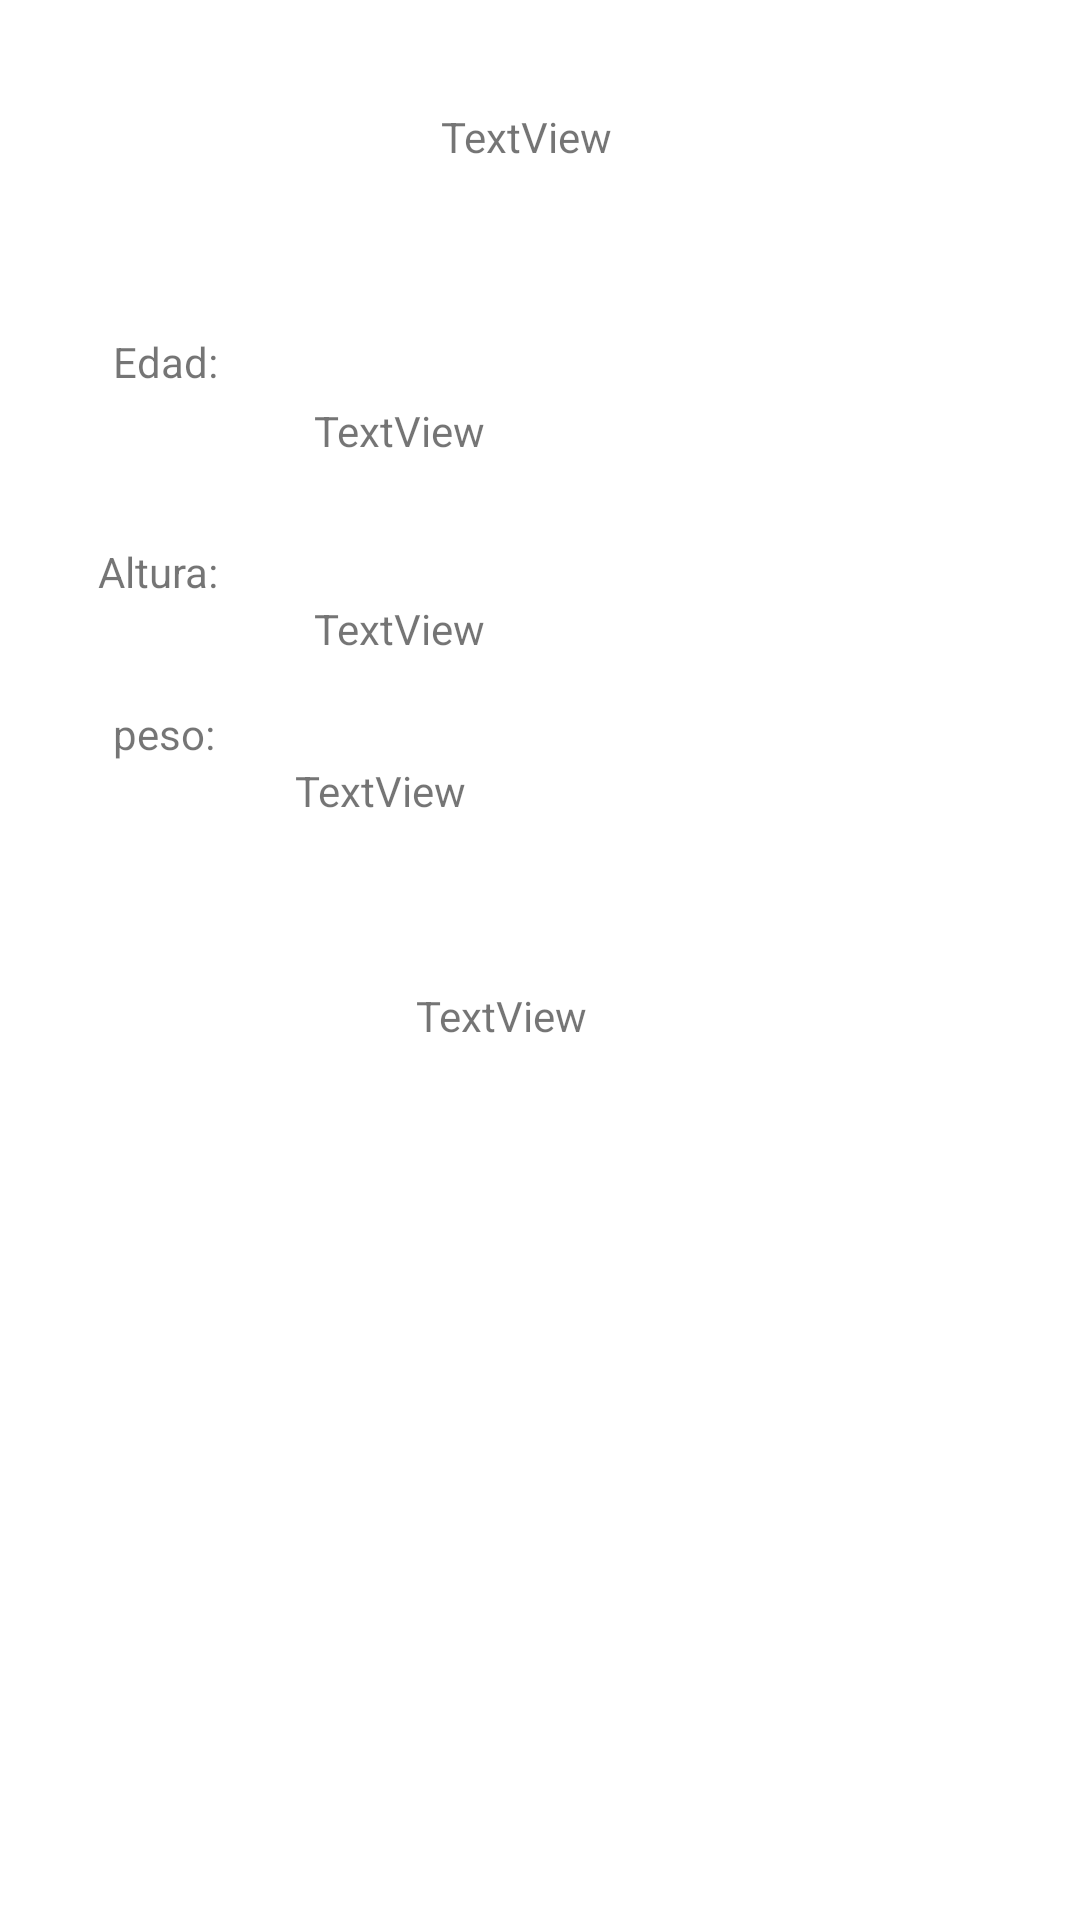

Android layout source for this screen:
<!-- AndroidManifest.xml: application theme Theme.RecuDiegoOrellano -->
<!-- res/layout/detallecalculado.xml -->
<?xml version="1.0" encoding="utf-8"?>
<androidx.constraintlayout.widget.ConstraintLayout xmlns:android="http://schemas.android.com/apk/res/android"
    xmlns:app="http://schemas.android.com/apk/res-auto"
    xmlns:tools="http://schemas.android.com/tools"
    android:layout_width="match_parent"
    android:layout_height="match_parent">


    <TextView
        android:id="@+id/tvDetalleNombre"
        android:layout_width="65dp"
        android:layout_height="31dp"
        android:layout_marginTop="36dp"
        android:text="TextView"
        app:layout_constraintEnd_toEndOf="parent"
        app:layout_constraintHorizontal_bias="0.498"
        app:layout_constraintStart_toStartOf="parent"
        app:layout_constraintTop_toTopOf="parent" />

    <TextView
        android:id="@+id/lblDetalleEdad"
        android:layout_width="wrap_content"
        android:layout_height="wrap_content"
        android:layout_marginTop="44dp"
        android:text="Edad: "
        app:layout_constraintEnd_toEndOf="parent"
        app:layout_constraintHorizontal_bias="0.117"
        app:layout_constraintStart_toStartOf="parent"
        app:layout_constraintTop_toBottomOf="@+id/tvDetalleNombre" />

    <TextView
        android:id="@+id/tvDetalleEdad"
        android:layout_width="wrap_content"
        android:layout_height="wrap_content"
        android:layout_marginTop="4dp"
        android:text="TextView"
        app:layout_constraintEnd_toEndOf="parent"
        app:layout_constraintHorizontal_bias="0.345"
        app:layout_constraintStart_toStartOf="parent"
        app:layout_constraintTop_toBottomOf="@+id/lblDetalleEdad" />


    <TextView
        android:id="@+id/lblDetalleAltura"
        android:layout_width="wrap_content"
        android:layout_height="wrap_content"
        android:layout_marginTop="28dp"
        android:text="Altura: "
        app:layout_constraintEnd_toEndOf="parent"
        app:layout_constraintHorizontal_bias="0.103"
        app:layout_constraintStart_toStartOf="parent"
        app:layout_constraintTop_toBottomOf="@+id/tvDetalleEdad" />


    <TextView
        android:id="@+id/tvDetalleAltura"
        android:layout_width="wrap_content"
        android:layout_height="wrap_content"
        android:text="TextView"
        app:layout_constraintEnd_toEndOf="parent"
        app:layout_constraintHorizontal_bias="0.345"
        app:layout_constraintStart_toStartOf="parent"
        app:layout_constraintTop_toBottomOf="@+id/lblDetalleAltura" />


    <TextView
        android:id="@+id/lblDetallepeso"
        android:layout_width="wrap_content"
        android:layout_height="wrap_content"
        android:layout_marginTop="16dp"
        android:text="peso: "
        app:layout_constraintEnd_toEndOf="parent"
        app:layout_constraintHorizontal_bias="0.117"
        app:layout_constraintStart_toStartOf="parent"
        app:layout_constraintTop_toBottomOf="@+id/tvDetalleAltura" />


    <TextView
        android:id="@+id/tvDetallepeso"
        android:layout_width="wrap_content"
        android:layout_height="wrap_content"
        android:text="TextView"
        app:layout_constraintEnd_toEndOf="parent"
        app:layout_constraintHorizontal_bias="0.325"
        app:layout_constraintStart_toStartOf="parent"
        app:layout_constraintTop_toBottomOf="@+id/lblDetallepeso" />


    <TextView
        android:id="@+id/tvDetalleCalculo"
        android:layout_width="wrap_content"
        android:layout_height="wrap_content"
        android:layout_marginTop="56dp"
        android:text="TextView"
        app:layout_constraintEnd_toEndOf="parent"
        app:layout_constraintHorizontal_bias="0.458"
        app:layout_constraintStart_toStartOf="parent"
        app:layout_constraintTop_toBottomOf="@+id/tvDetallepeso" />
</androidx.constraintlayout.widget.ConstraintLayout>
<!-- resources referenced by this layout -->
<resources>
  <style name="Theme.RecuDiegoOrellano" parent="Theme.MaterialComponents.DayNight.DarkActionBar">
          
          <item name="colorPrimary">@color/purple_500</item>
          <item name="colorPrimaryVariant">@color/purple_700</item>
          <item name="colorOnPrimary">@color/white</item>
          
          <item name="colorSecondary">@color/teal_200</item>
          <item name="colorSecondaryVariant">@color/teal_700</item>
          <item name="colorOnSecondary">@color/black</item>
          
          <item name="android:statusBarColor">?attr/colorPrimaryVariant</item>
          
      </style>
  <!-- not gathered from this repository: default colours our renderer supplied (Android Studio template values) -->
  <color name="purple_500">#FF6200EE</color>
  <color name="purple_700">#FF3700B3</color>
  <color name="teal_200">#FF03DAC5</color>
  <color name="teal_700">#FF018786</color>
  <color name="black">#FF000000</color>
  <color name="white">#FFFFFFFF</color>
</resources>
